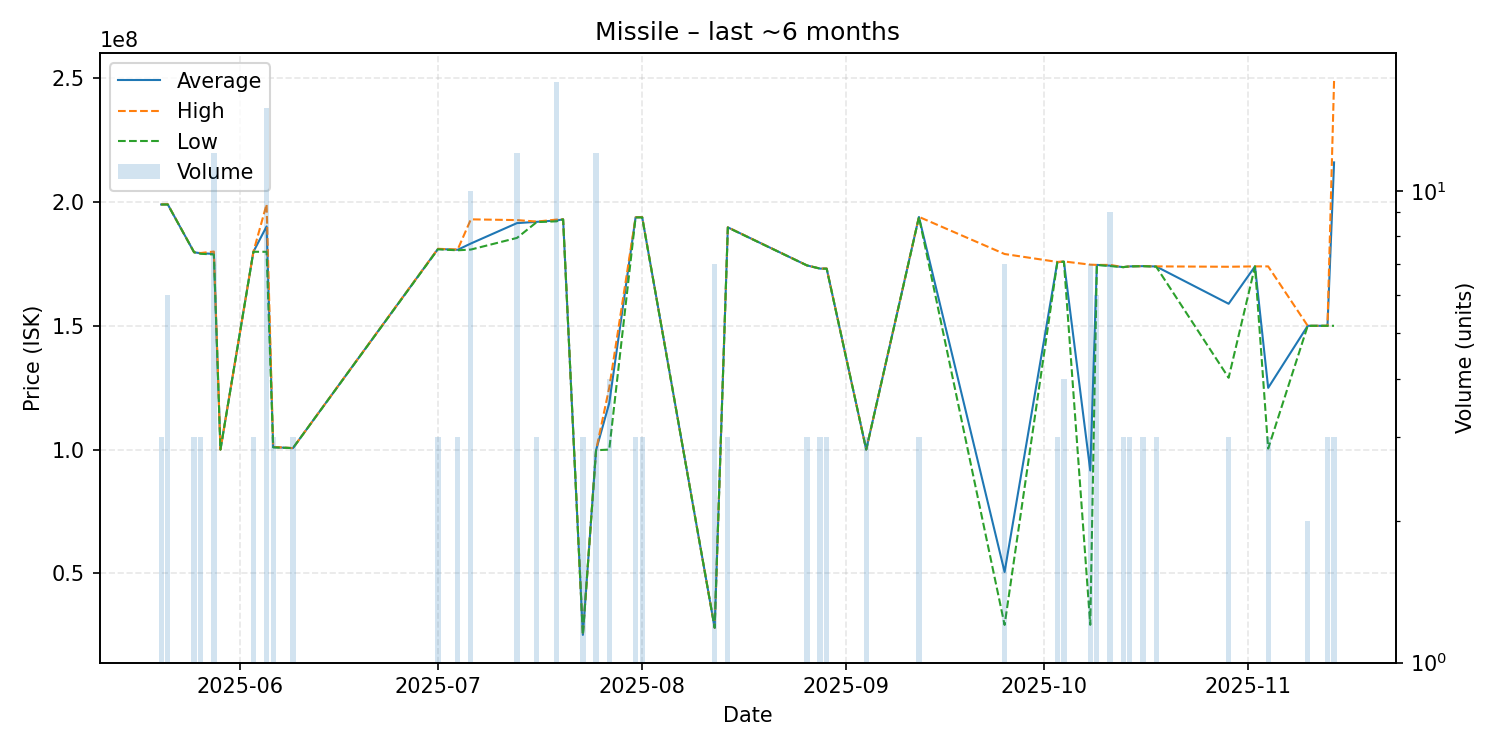

The data file committed next to this chart (first rows):
date, average, highest, lowest, order_count, volume
2025-05-20, 199000000, 199000000, 199000000, 1, 3
2025-05-21, 199050000, 199100000, 199000000, 2, 6
2025-05-25, 179700000, 179700000, 179700000, 1, 3
2025-05-26, 179300000, 179400000, 179100000, 2, 3
2025-05-28, 179050000, 180000000, 178800000, 3, 12
2025-05-29, 100000000, 100000000, 100000000, 1, 1
2025-06-03, 179900000, 179900000, 179900000, 1, 3
2025-06-05, 190146667, 199100000, 179900000, 4, 15
2025-06-06, 100966667, 101100000, 100900000, 2, 3
2025-06-09, 100600000, 100600000, 100600000, 1, 3
2025-07-01, 181033333, 181100000, 180900000, 2, 3
2025-07-04, 180700000, 180800000, 180500000, 2, 3
2025-07-06, 183240000, 193000000, 180800000, 2, 10
2025-07-13, 191483333, 192700000, 185500000, 4, 12
2025-07-16, 192000000, 192100000, 191900000, 3, 3
2025-07-19, 192541176, 192900000, 192200000, 5, 17
2025-07-20, 193000000, 193000000, 193000000, 1, 1
2025-07-23, 25160000, 25160000, 25160000, 1, 3
2025-07-25, 99750000, 99760000, 99740000, 3, 12
2025-07-27, 118750000, 125000000, 100000000, 2, 4
2025-07-31, 193800000, 193800000, 193800000, 1, 3
2025-08-01, 193866667, 193900000, 193800000, 2, 3
2025-08-12, 28040000, 28040000, 28040000, 3, 7
2025-08-14, 189766667, 189800000, 189700000, 2, 3
2025-08-26, 174400000, 174400000, 174400000, 1, 3
2025-08-28, 173100000, 173100000, 173100000, 1, 3
2025-08-29, 173100000, 173150000, 173050000, 3, 3
2025-09-04, 100000000, 100000000, 100000000, 1, 3
2025-09-12, 193966667, 194000000, 193900000, 2, 3
2025-09-25, 50570000, 179000000, 29165000, 3, 7
2025-10-03, 175666667, 175800000, 175600000, 2, 3
2025-10-04, 175925000, 176000000, 175900000, 2, 4
2025-10-08, 91551429, 174700000, 29220000, 4, 7
2025-10-09, 174600000, 174600000, 174600000, 1, 6
2025-10-11, 174300000, 174600000, 174150000, 3, 9
2025-10-13, 173700000, 173700000, 173700000, 1, 3
2025-10-14, 174000000, 174000000, 174000000, 1, 3
2025-10-16, 174100000, 174100000, 174100000, 1, 3
2025-10-18, 173966667, 174000000, 173900000, 2, 3
2025-10-29, 158900000, 173850000, 129000000, 3, 3
2025-11-02, 174000000, 174000000, 174000000, 1, 1
2025-11-04, 124933333, 174000000, 100400000, 3, 3
2025-11-10, 150000000, 150000000, 150000000, 1, 2
2025-11-13, 150000000, 150000000, 150000000, 1, 3
2025-11-14, 216000000, 249000000, 150000000, 2, 3
